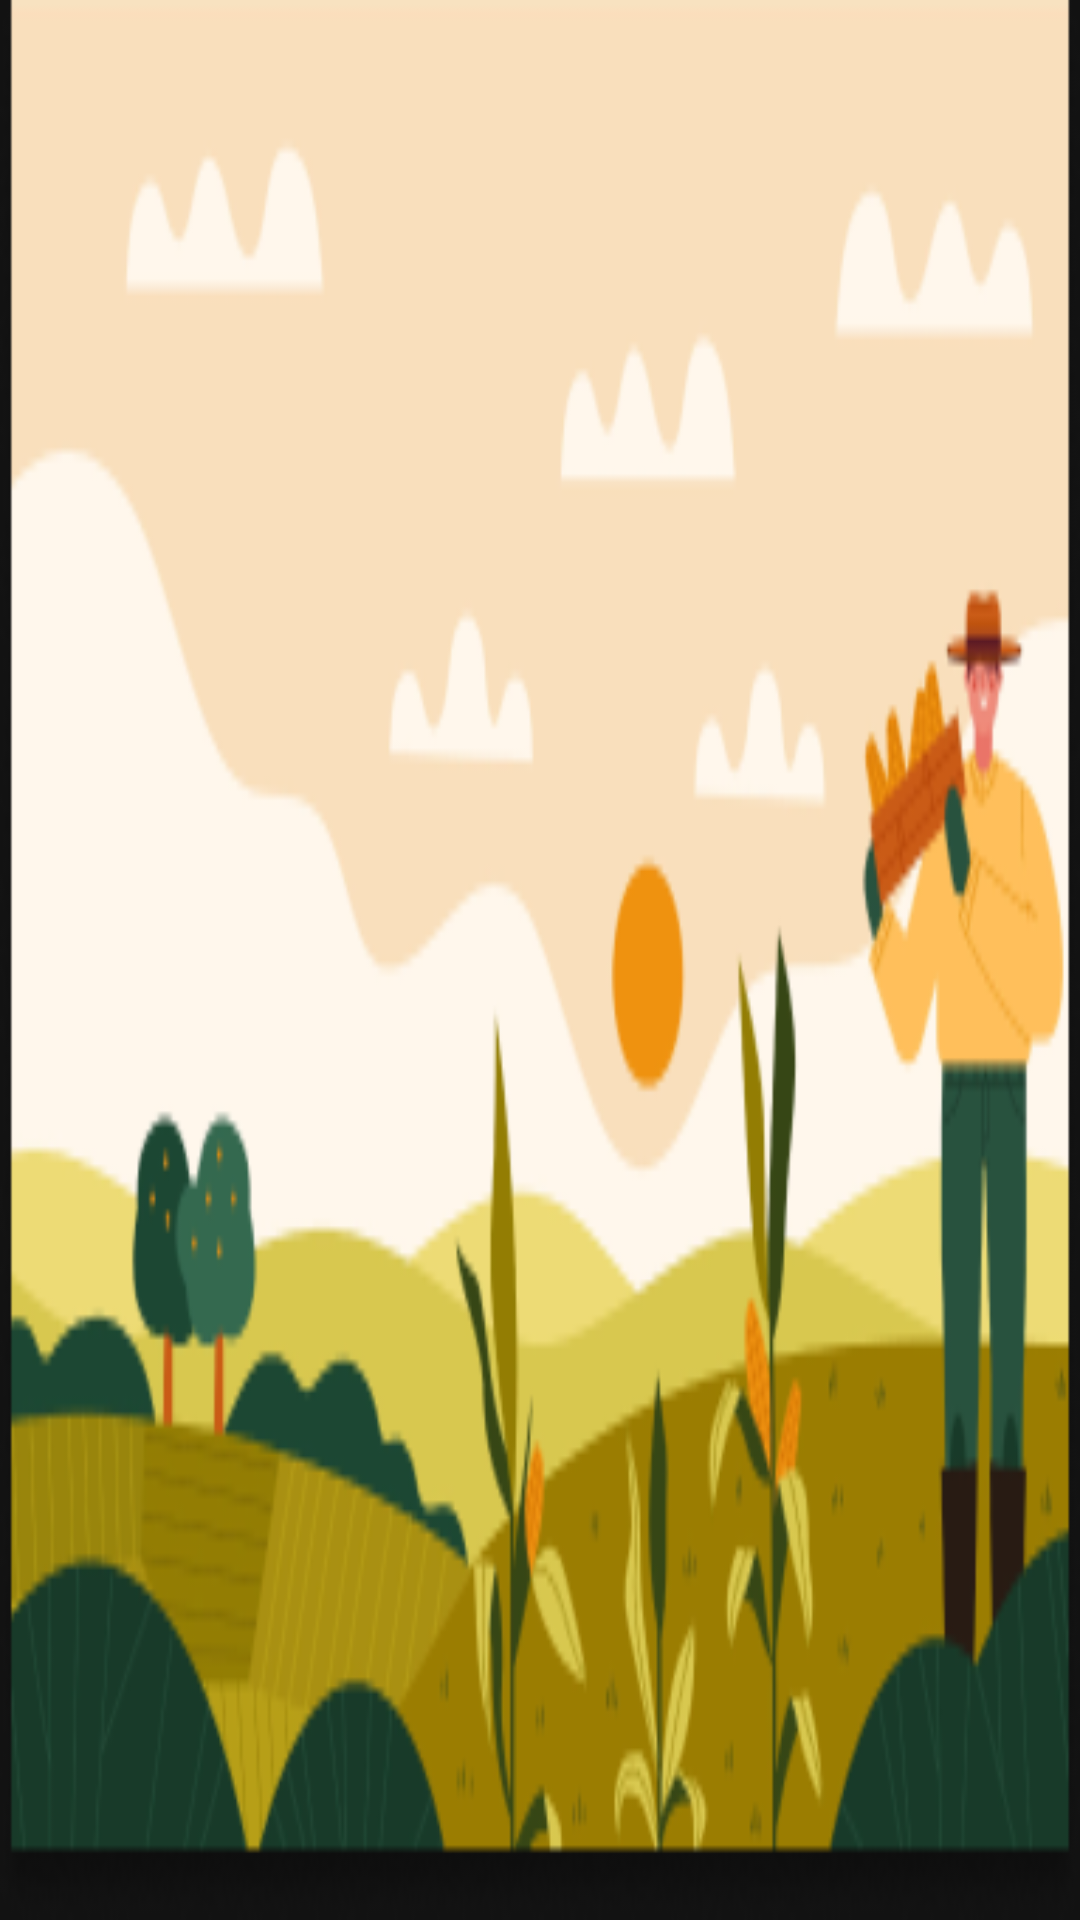

Layout XML and referenced resources for this Android screen:
<!-- AndroidManifest.xml: application theme Theme.HelloGarden -->
<!-- res/layout/fragment_garden_request.xml -->
<?xml version="1.0" encoding="utf-8"?>
<layout xmlns:app="http://schemas.android.com/apk/res-auto"
    xmlns:tools="http://schemas.android.com/tools"
    xmlns:android="http://schemas.android.com/apk/res/android">

    <data>

    </data>

    <androidx.constraintlayout.widget.ConstraintLayout
        android:layout_width="match_parent"
        android:layout_height="match_parent"
        android:background="@drawable/farmerorient">

        <androidx.recyclerview.widget.RecyclerView
            android:id="@+id/product_recycler"
            android:layout_width="0dp"
            android:layout_height="0dp"
            android:layout_marginTop="16dp"
            app:layoutManager="androidx.recyclerview.widget.LinearLayoutManager"
            app:layout_constraintBottom_toBottomOf="parent"
            app:layout_constraintEnd_toEndOf="parent"
            app:layout_constraintStart_toStartOf="parent"
            app:layout_constraintTop_toTopOf="parent"
            tools:itemCount="3"
            tools:listitem="@layout/garden_item" />
    </androidx.constraintlayout.widget.ConstraintLayout>
</layout>
<!-- res/layout/garden_item.xml (included above) -->
<?xml version="1.0" encoding="utf-8"?>
<androidx.constraintlayout.widget.ConstraintLayout xmlns:android="http://schemas.android.com/apk/res/android"
    xmlns:app="http://schemas.android.com/apk/res-auto"
    xmlns:tools="http://schemas.android.com/tools"
    android:layout_width="match_parent"
    android:layout_height="wrap_content">

    <androidx.cardview.widget.CardView
        android:id="@+id/product_card"
        android:layout_width="0dp"
        android:layout_height="wrap_content"
        android:layout_marginStart="8dp"
        android:layout_marginTop="16dp"
        android:layout_marginEnd="8dp"
        android:layout_marginBottom="32dp"
        android:alpha=".7"
        app:cardBackgroundColor="#F4F0F0"
        app:cardCornerRadius="20dp"
        app:cardElevation="15dp"
        app:layout_constraintBottom_toBottomOf="parent"
        app:layout_constraintEnd_toEndOf="parent"
        app:layout_constraintStart_toStartOf="parent"
        app:layout_constraintTop_toTopOf="parent">

        <androidx.constraintlayout.widget.ConstraintLayout
            android:layout_width="match_parent"
            android:layout_height="match_parent">

            <ImageView
                android:id="@+id/product_image"
                android:layout_width="0dp"
                android:layout_height="wrap_content"
                android:adjustViewBounds="true"
                app:layout_constraintEnd_toEndOf="parent"
                app:layout_constraintStart_toStartOf="parent"
                app:layout_constraintTop_toTopOf="parent"
                app:srcCompat="@drawable/aache" />

            <TextView
                android:id="@+id/product_title_text"
                android:layout_width="0dp"
                android:layout_height="wrap_content"
                android:layout_marginStart="16dp"
                android:layout_marginTop="16dp"
                android:layout_marginEnd="16dp"
                android:textColor="#0C0B0B"
                android:textSize="20sp"
                android:textStyle="bold"
                app:layout_constraintEnd_toEndOf="parent"
                app:layout_constraintStart_toStartOf="@+id/product_image"
                app:layout_constraintTop_toBottomOf="@+id/product_image"
                tools:text="Das hast du noch nicht gesehen..." />

            <TextView
                android:id="@+id/product_location_text"
                android:layout_width="wrap_content"
                android:layout_height="wrap_content"
                android:layout_marginTop="8dp"
                android:layout_marginBottom="16dp"
                android:textColor="#070707"
                app:layout_constraintBottom_toBottomOf="parent"
                app:layout_constraintStart_toStartOf="@+id/product_title_text"
                app:layout_constraintTop_toBottomOf="@+id/product_title_text"
                tools:text="Deutschland" />

            <TextView
                android:id="@+id/product_date_text"
                android:layout_width="wrap_content"
                android:layout_height="wrap_content"
                android:textColor="#050505"
                app:layout_constraintEnd_toEndOf="@+id/product_title_text"
                app:layout_constraintTop_toTopOf="@+id/product_location_text"
                tools:text="01.08.2022" />

            <ImageView
                android:id="@+id/product_bookmark_image"
                android:layout_width="40dp"
                android:layout_height="40dp"
                android:layout_marginEnd="16dp"
                android:layout_marginBottom="16dp"
                app:layout_constraintBottom_toBottomOf="@+id/product_image"
                app:layout_constraintEnd_toEndOf="parent"
                app:srcCompat="@drawable/ic_baseline_bookmark_24" />

            <View
                android:id="@+id/product_line"
                android:layout_width="match_parent"
                android:layout_height="4dp"
                android:layout_marginTop="16dp"
                android:background="@color/overlay_light_50"
                app:layout_constraintEnd_toEndOf="parent"
                app:layout_constraintStart_toStartOf="parent"
                app:layout_constraintTop_toBottomOf="@+id/product_location_text" />
        </androidx.constraintlayout.widget.ConstraintLayout>
    </androidx.cardview.widget.CardView>
</androidx.constraintlayout.widget.ConstraintLayout>
<!-- resources referenced by this layout -->
<resources>
  <color name="overlay_light_50">#8FFFFFF0</color>
  <!-- drawable aache: png bitmap (drawable, 56192 bytes) -->
  <!-- drawable farmerorient: png bitmap (drawable, 51081 bytes) -->
  <style name="Theme.HelloGarden" parent="Theme.MaterialComponents.NoActionBar">
          
          <item name="colorPrimary">@color/purple_500</item>
          <item name="colorPrimaryVariant">@color/purple_700</item>
          <item name="colorOnPrimary">@color/white</item>
          
          <item name="colorSecondary">@color/teal_200</item>
          <item name="colorSecondaryVariant">@color/teal_700</item>
          <item name="colorOnSecondary">@color/black</item>
          
          <item name="android:statusBarColor">?attr/colorPrimaryVariant</item>
          
      </style>
  <color name="purple_500">#FF6200EE</color>
  <color name="purple_700">#FF3700B3</color>
  <color name="white">#FFFFFFFF</color>
  <color name="teal_200">#FF03DAC5</color>
  <color name="teal_700">#FF018786</color>
  <color name="black">#FF000000</color>
</resources>
